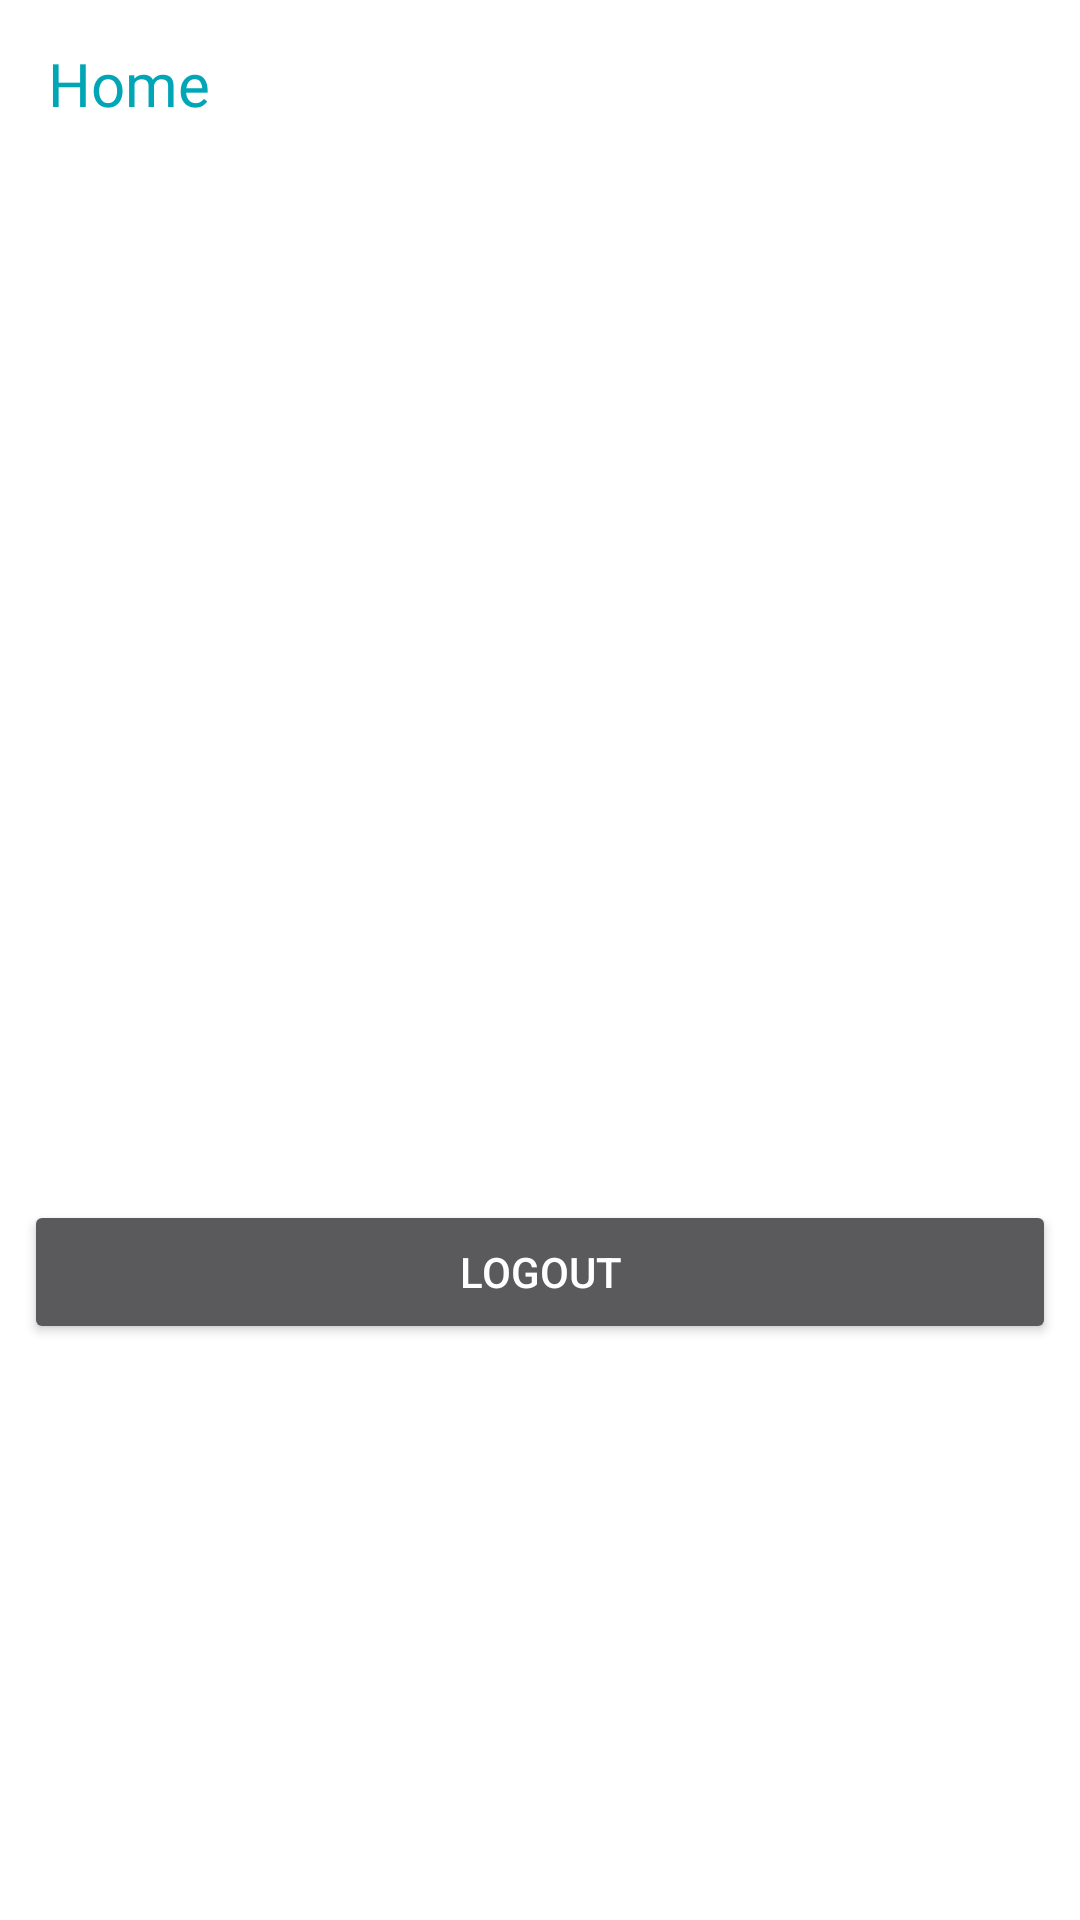

Reconstruct the res/layout file that produces this screen, plus the resources it refers to.
<!-- AndroidManifest.xml: application theme AppTheme -->
<!-- res/layout/fragment_home.xml -->
<?xml version="1.0" encoding="utf-8"?>

<FrameLayout xmlns:android="http://schemas.android.com/apk/res/android"
    xmlns:tools="http://schemas.android.com/tools"
    android:layout_width="match_parent"
    android:layout_height="match_parent"
    tools:context=".views.HomeFragment"
    android:background="@color/background"
    >

    <include
        layout ="@layout/toolbar_home"
        android:id="@+id/toolbarHome" />




    <Button
        android:id="@+id/logOutButton"
        android:layout_width="match_parent"
        android:layout_height="wrap_content"
        android:layout_alignParentBottom="true"
        android:layout_centerInParent="true"
        android:layout_marginStart="8dp"
        android:layout_marginEnd="8dp"
        android:layout_marginBottom="0dp"
        android:layout_marginTop="400dp"
        android:gravity="center"
        android:clickable="true"
        android:focusable="true"
        android:foreground="?selectableItemBackground"
        android:text="Logout" />

</FrameLayout>
<!-- res/layout/toolbar_home.xml (included above) -->
<?xml version="1.0" encoding="utf-8"?>

<androidx.appcompat.widget.Toolbar xmlns:android="http://schemas.android.com/apk/res/android"
    android:layout_width="match_parent"
    android:layout_height="wrap_content"
    xmlns:app="http://schemas.android.com/apk/res-auto"
    android:elevation="4dp"
    android:theme="@style/ThemeOverlay.AppCompat.DayNight"
    app:titleTextAppearance="@style/ToolbarTextAppearance"
    app:title="Home"
    app:titleTextColor="@color/colorAccent"
   >

</androidx.appcompat.widget.Toolbar>
<!-- resources referenced by this layout -->
<resources>
  <color name="background">#FFFFFF</color>
  <color name="colorAccent">#00A6B6</color>
  <style name="ToolbarTextAppearance" parent="android:TextAppearance.Material.Medium">
          <item name="android:fontFamily">@font/manrope_extrabold</item>
          <item name="android:textSize">20dp</item>
      </style>
  <style name="AppTheme" parent="Theme.AppCompat.DayNight.NoActionBar">
          
          <item name="colorPrimary">@color/colorPrimary</item>
          <item name="colorPrimaryDark">@color/colorPrimaryDark</item>
          <item name="colorAccent">@color/colorAccent</item>
          <item name="android:windowBackground">@color/background</item>
  
      </style>
  <color name="colorPrimary">#00A6B6</color>
  <color name="colorPrimaryDark">#00B0B6</color>
</resources>
